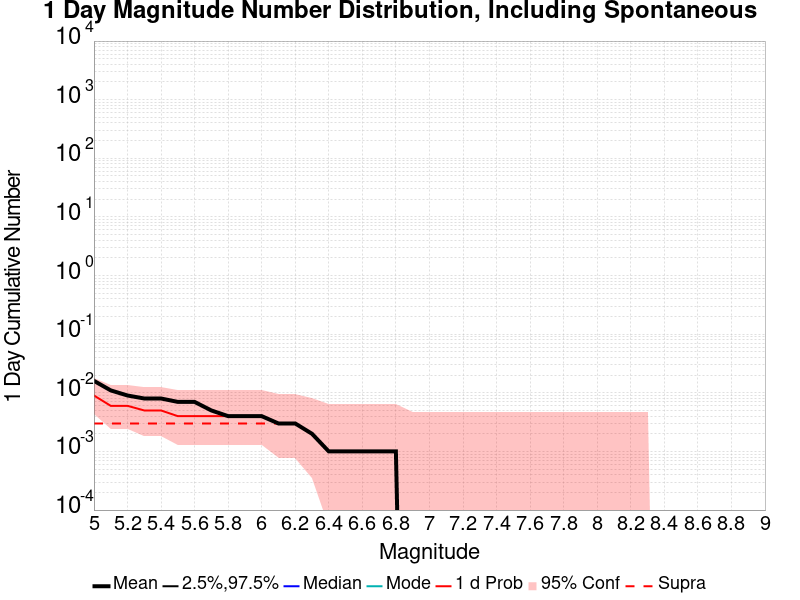

The file beside this chart, header and first rows:
Mag, Mean, 2.5 %ile, 97.5 %ile, Median, Mode, 1 d Probability, 1 d Supra-Seis Prob
5.0, 0.016, 0.0, 0.0, 0.0, 0.0, 0.009, 0.003
5.1, 0.011, 0.0, 0.0, 0.0, 0.0, 0.006, 0.003
5.2, 0.009, 0.0, 0.0, 0.0, 0.0, 0.006, 0.003
5.3, 0.008, 0.0, 0.0, 0.0, 0.0, 0.005, 0.003
5.4, 0.008, 0.0, 0.0, 0.0, 0.0, 0.005, 0.003
5.5, 0.007, 0.0, 0.0, 0.0, 0.0, 0.004, 0.003
5.6, 0.007, 0.0, 0.0, 0.0, 0.0, 0.004, 0.003
5.7, 0.005, 0.0, 0.0, 0.0, 0.0, 0.004, 0.003
5.8, 0.004, 0.0, 0.0, 0.0, 0.0, 0.004, 0.003
5.9, 0.004, 0.0, 0.0, 0.0, 0.0, 0.004, 0.003
6.0, 0.004, 0.0, 0.0, 0.0, 0.0, 0.004, 0.003
6.1, 0.003, 0.0, 0.0, 0.0, 0.0, 0.003, 0.003
6.2, 0.003, 0.0, 0.0, 0.0, 0.0, 0.003, 0.003
6.3, 0.002, 0.0, 0.0, 0.0, 0.0, 0.002, 0.002
6.4, 0.001, 0.0, 0.0, 0.0, 0.0, 0.001, 0.001
6.5, 0.001, 0.0, 0.0, 0.0, 0.0, 0.001, 0.001
6.6, 0.001, 0.0, 0.0, 0.0, 0.0, 0.001, 0.001
6.7, 0.001, 0.0, 0.0, 0.0, 0.0, 0.001, 0.001
6.8, 0.001, 0.0, 0.0, 0.0, 0.0, 0.001, 0.001
6.9, 0.0, 0.0, 0.0, 0.0, 0.0, 0.0, 0.0
7.0, 0.0, 0.0, 0.0, 0.0, 0.0, 0.0, 0.0
7.1, 0.0, 0.0, 0.0, 0.0, 0.0, 0.0, 0.0
7.2, 0.0, 0.0, 0.0, 0.0, 0.0, 0.0, 0.0
7.3, 0.0, 0.0, 0.0, 0.0, 0.0, 0.0, 0.0
7.4, 0.0, 0.0, 0.0, 0.0, 0.0, 0.0, 0.0
7.5, 0.0, 0.0, 0.0, 0.0, 0.0, 0.0, 0.0
7.6, 0.0, 0.0, 0.0, 0.0, 0.0, 0.0, 0.0
7.7, 0.0, 0.0, 0.0, 0.0, 0.0, 0.0, 0.0
7.8, 0.0, 0.0, 0.0, 0.0, 0.0, 0.0, 0.0
7.9, 0.0, 0.0, 0.0, 0.0, 0.0, 0.0, 0.0
8.0, 0.0, 0.0, 0.0, 0.0, 0.0, 0.0, 0.0
8.1, 0.0, 0.0, 0.0, 0.0, 0.0, 0.0, 0.0
8.2, 0.0, 0.0, 0.0, 0.0, 0.0, 0.0, 0.0
8.3, 0.0, 0.0, 0.0, 0.0, 0.0, 0.0, 0.0
8.4, 0.0, 0.0, 0.0, 0.0, 0.0, 0.0, 0.0
8.5, 0.0, 0.0, 0.0, 0.0, 0.0, 0.0, 0.0
8.6, 0.0, 0.0, 0.0, 0.0, 0.0, 0.0, 0.0
8.7, 0.0, 0.0, 0.0, 0.0, 0.0, 0.0, 0.0
8.8, 0.0, 0.0, 0.0, 0.0, 0.0, 0.0, 0.0
8.9, 0.0, 0.0, 0.0, 0.0, 0.0, 0.0, 0.0
9.0, 0.0, 0.0, 0.0, 0.0, 0.0, 0.0, 0.0
